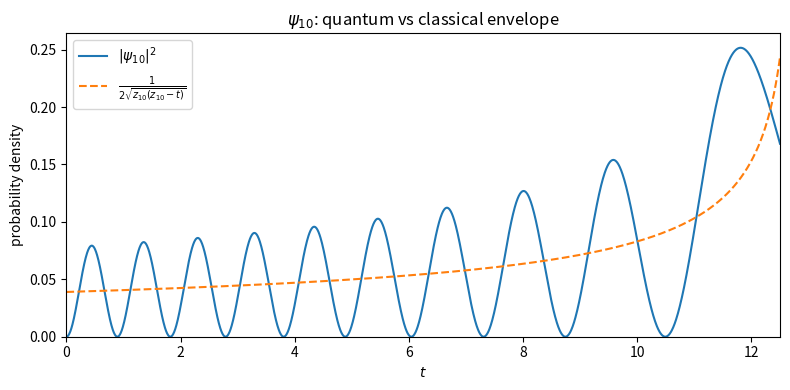

Write Python code to recreate this figure.
import numpy as np
from scipy.integrate import quad
from scipy.special import ai_zeros, airy

# First and tenth zeros of Ai
zeros, _, _, _ = ai_zeros(10)
z1, z10 = -zeros[0], -zeros[9]

# Normalisation integrals
int1, _ = quad(lambda t: airy(t - z1)[0] ** 2, 0, np.inf)
int10, _ = quad(lambda t: airy(t - z10)[0] ** 2, 0, np.inf)

# <x> and <x^2> for psi_1
x1, _ = quad(lambda t: t * airy(t - z1)[0] ** 2 / int1, 0, np.inf)
x2_1, _ = quad(lambda t: t**2 * airy(t - z1)[0] ** 2 / int1, 0, np.inf)

# <x> and <x^2> for psi_10
x10, _ = quad(lambda t: t * airy(t - z10)[0] ** 2 / int10, 0, np.inf)
x2_10, _ = quad(lambda t: t**2 * airy(t - z10)[0] ** 2 / int10, 0, np.inf)

sigma_x1 = np.sqrt(x2_1 - x1**2)
sigma_x10 = np.sqrt(x2_10 - x10**2)

print(f"ψ_1:   <x>   = {x1:.5f}")
print(f"ψ_1:   <x²>  = {x2_1:.5f}")
print(f"ψ_1:   σ_x   = {sigma_x1:.5f}")
print(f"ψ_10:  <x>   = {x10:.5f}")
print(f"ψ_10:  <x²>  = {x2_10:.5f}")
print(f"ψ_10:  σ_x   = {sigma_x10:.5f}")

# Ai * Ai' integrals


def ai_aip(t, z):
    ai, aip, _, _ = airy(t - z)
    return ai * aip


p1, _ = quad(lambda t:  ai_aip(t, z1) / int1, 0, np.inf)
p2_1, _ = quad(lambda t: -(t-z1) * airy(t - z1)[0] ** 2 / int1, 0, np.inf)
p10, _ = quad(lambda t:  ai_aip(t, z10) / int10, 0, np.inf)
p2_10, _ = quad(lambda t: -(t-z10) * airy(t - z10)[0] ** 2 / int10, 0, np.inf)

sigma_p1 = np.sqrt(p2_1 - p1**2)
sigma_p10 = np.sqrt(p2_10 - p10**2)

print(f"\nψ_1:   ∫ t·Ai·Ai' / N   = {p1:.5f}")
print(f"ψ_1:   ∫ t²·Ai·Ai' / N  = {p2_1:.5f}")
print(f"ψ_1:   σ_p      = {sigma_p1:.5f}")
print(f"ψ_10:  ∫ t·Ai·Ai' / N   = {p10:.5f}")
print(f"ψ_10:  ∫ t²·Ai·Ai' / N  = {p2_10:.5f}")
print(f"ψ_10:  σ_p      = {sigma_p10:.5f}")

print(f"\nψ_1:   σ_x · σ_p = {sigma_x1 * sigma_p1:.5f}")
print(f"ψ_10:  σ_x · σ_p = {sigma_x10 * sigma_p10:.5f}")

# --- Plot |ψ_10|² vs classical turning-point approximation ---
import matplotlib.pyplot as plt

t_vals = np.linspace(0, 12.5, 2000)

psi10_sq = airy(t_vals - z10)[0] ** 2 / int10

# Classical approximation: 1 / (2 * sqrt(z10 * (z10 - t))), valid for t < z10
t_class = t_vals[t_vals < z10]
classical = 1.0 / (2.0 * np.sqrt(z10 * (z10 - t_class)))

fig, ax = plt.subplots(figsize=(8, 4))
ax.plot(t_vals, psi10_sq, label=r"$|\psi_{10}|^2$")
ax.plot(t_class, classical, "--", label=r"$\frac{1}{2\sqrt{z_{10}(z_{10}-t)}}$")
ax.set_xlabel("$t$")
ax.set_ylabel("probability density")
ax.set_title(r"$\psi_{10}$: quantum vs classical envelope")
ax.legend()
ax.set_xlim(0, 12.5)
ax.set_ylim(bottom=0)
plt.tight_layout()
plt.savefig("prob2.59_psi10_classical.png", dpi=150)
plt.show()
print("Plot saved to prob2.59_psi10_classical.png")
